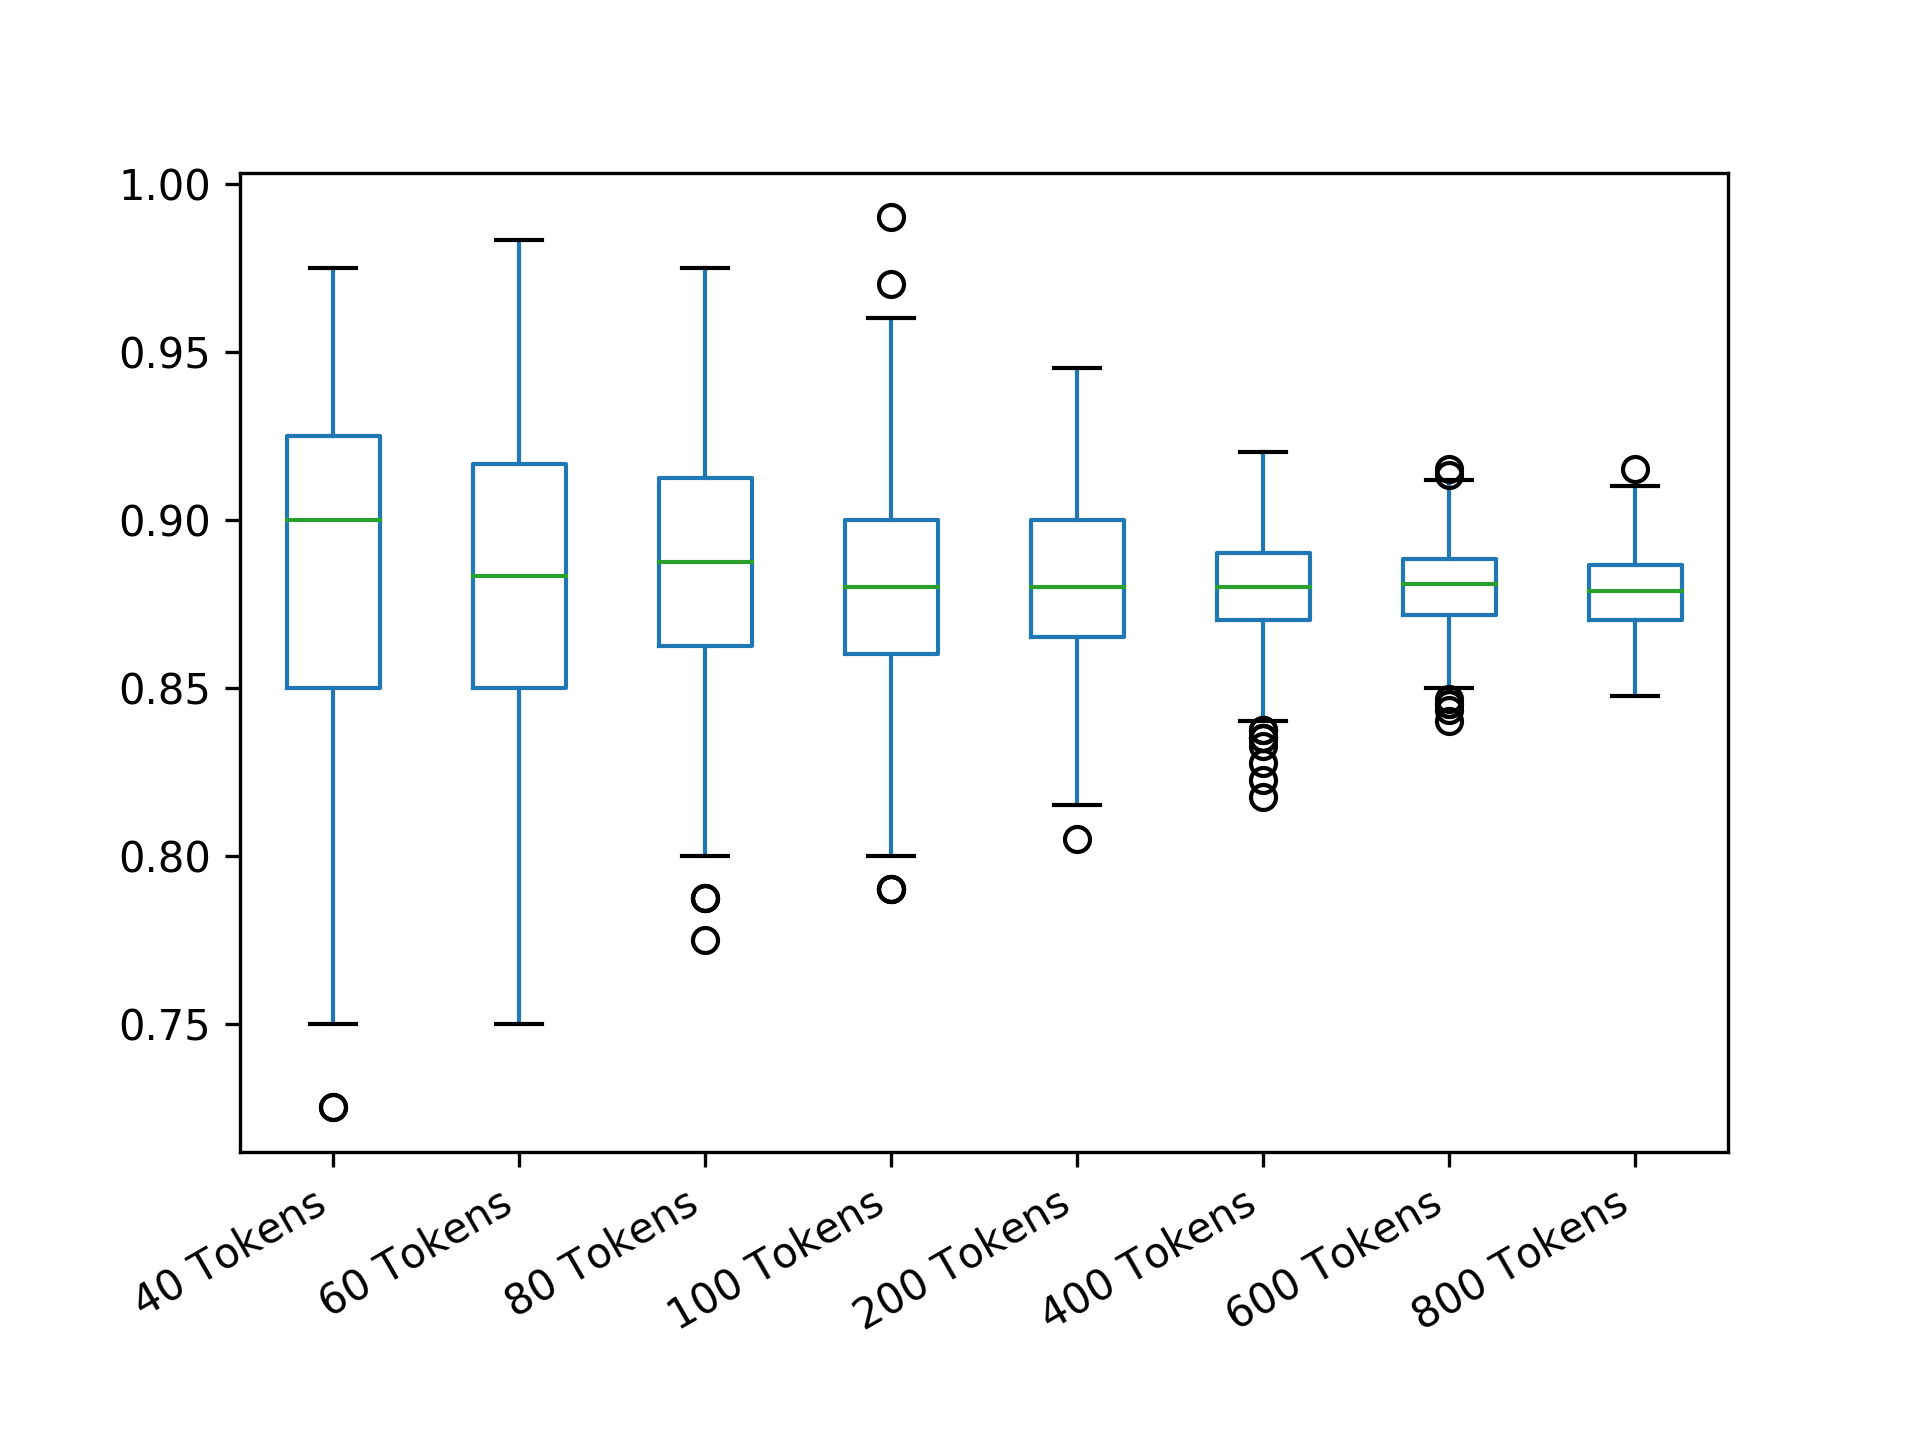

The table this chart was drawn from, first rows:
40 Tokens; 60 Tokens; 80 Tokens; 100 Tokens; 200 Tokens; 400 Tokens; 600 Tokens; 800 Tokens
0.925; 0.8833; 0.95; 0.85; 0.87; 0.8875; 0.895; 0.8775
0.875; 0.8833; 0.8875; 0.86; 0.845; 0.89; 0.875; 0.8788
0.95; 0.8833; 0.9375; 0.88; 0.875; 0.895; 0.8683; 0.8838
0.9; 0.8667; 0.875; 0.92; 0.88; 0.8825; 0.8717; 0.8975
0.8; 0.85; 0.9; 0.9; 0.915; 0.8825; 0.8867; 0.8912
0.85; 0.8333; 0.8875; 0.87; 0.92; 0.875; 0.8883; 0.8675
0.85; 0.9167; 0.875; 0.89; 0.905; 0.8925; 0.8617; 0.8862
0.875; 0.8833; 0.9125; 0.87; 0.86; 0.8775; 0.8733; 0.8675
0.875; 0.9; 0.8625; 0.89; 0.92; 0.88; 0.885; 0.8962
0.825; 0.8333; 0.8375; 0.92; 0.875; 0.8675; 0.89; 0.8675
0.925; 0.8333; 0.875; 0.9; 0.91; 0.8725; 0.9033; 0.8812
0.925; 0.85; 0.9; 0.85; 0.89; 0.8775; 0.8867; 0.8838
0.8; 0.8833; 0.9; 0.87; 0.945; 0.9; 0.8767; 0.8788
0.875; 0.9333; 0.9125; 0.88; 0.865; 0.865; 0.8867; 0.8988
0.95; 0.9667; 0.8375; 0.9; 0.845; 0.88; 0.89; 0.8862
0.875; 0.85; 0.825; 0.84; 0.915; 0.8925; 0.8867; 0.865
0.9; 0.9; 0.9; 0.87; 0.89; 0.88; 0.8717; 0.8725
0.925; 0.9167; 0.875; 0.89; 0.86; 0.8875; 0.8833; 0.91
0.8; 0.8333; 0.825; 0.93; 0.895; 0.855; 0.8667; 0.8525
0.85; 0.9; 0.925; 0.88; 0.83; 0.86; 0.8883; 0.9
0.95; 0.8167; 0.9375; 0.86; 0.87; 0.8675; 0.8833; 0.875
0.8; 0.9167; 0.9125; 0.87; 0.875; 0.86; 0.8767; 0.8788
0.9; 0.8833; 0.925; 0.96; 0.895; 0.8825; 0.8683; 0.8762
0.925; 0.85; 0.9; 0.85; 0.88; 0.9; 0.8667; 0.8775
0.85; 0.85; 0.825; 0.89; 0.89; 0.88; 0.865; 0.8562
0.85; 0.8167; 0.85; 0.9; 0.925; 0.895; 0.8817; 0.8875
0.825; 0.9; 0.8625; 0.84; 0.85; 0.87; 0.8567; 0.8875
0.9; 0.85; 0.9125; 0.87; 0.86; 0.8625; 0.8833; 0.8788
0.875; 0.8667; 0.9; 0.93; 0.915; 0.8675; 0.8967; 0.8688
0.925; 0.8833; 0.8625; 0.88; 0.845; 0.88; 0.8883; 0.8762
0.8; 0.9; 0.8625; 0.89; 0.86; 0.885; 0.8717; 0.8912
0.975; 0.75; 0.875; 0.88; 0.905; 0.8575; 0.88; 0.8725
0.875; 0.8833; 0.8625; 0.85; 0.905; 0.865; 0.8867; 0.8838
0.875; 0.8333; 0.9375; 0.86; 0.87; 0.895; 0.8867; 0.88
0.9; 0.95; 0.8375; 0.91; 0.865; 0.8625; 0.8667; 0.8688
0.9; 0.9333; 0.9; 0.87; 0.93; 0.865; 0.8867; 0.8825
0.975; 0.9; 0.8875; 0.83; 0.87; 0.9; 0.8617; 0.8812
0.975; 0.8833; 0.8875; 0.87; 0.91; 0.9; 0.8633; 0.89
0.8; 0.8333; 0.9375; 0.87; 0.92; 0.8825; 0.8883; 0.8875
0.925; 0.8667; 0.9125; 0.92; 0.85; 0.86; 0.9117; 0.8712
0.9; 0.8833; 0.9; 0.91; 0.865; 0.8525; 0.8817; 0.8912
0.875; 0.9; 0.8375; 0.9; 0.875; 0.885; 0.885; 0.8912
0.95; 0.8833; 0.7875; 0.9; 0.875; 0.87; 0.8817; 0.8712
0.85; 0.9; 0.9; 0.9; 0.85; 0.8675; 0.8867; 0.8662
0.875; 0.8167; 0.825; 0.86; 0.87; 0.8875; 0.8933; 0.89
0.925; 0.85; 0.875; 0.84; 0.865; 0.9; 0.8717; 0.8962
0.825; 0.8; 0.925; 0.92; 0.835; 0.8625; 0.88; 0.8938
0.85; 0.8833; 0.9; 0.88; 0.9; 0.8825; 0.8917; 0.8912
0.85; 0.85; 0.7875; 0.91; 0.85; 0.875; 0.87; 0.8825
0.925; 0.8667; 0.875; 0.92; 0.875; 0.87; 0.875; 0.8788
0.9; 0.9167; 0.9125; 0.89; 0.845; 0.91; 0.88; 0.885
0.825; 0.8833; 0.8875; 0.9; 0.89; 0.89; 0.8733; 0.9
0.875; 0.9667; 0.875; 0.88; 0.89; 0.92; 0.88; 0.8788
0.85; 0.8833; 0.8875; 0.92; 0.855; 0.8725; 0.8833; 0.8888
0.85; 0.9333; 0.875; 0.87; 0.93; 0.845; 0.8933; 0.8888
0.9; 0.9; 0.9125; 0.84; 0.915; 0.8825; 0.87; 0.8962
0.825; 0.9333; 0.85; 0.92; 0.86; 0.8725; 0.8633; 0.8762
0.925; 0.85; 0.9125; 0.91; 0.895; 0.87; 0.88; 0.86
0.9; 0.8667; 0.8625; 0.92; 0.895; 0.9075; 0.895; 0.8862
0.825; 0.85; 0.9; 0.89; 0.905; 0.92; 0.8683; 0.875
... 440 more rows
